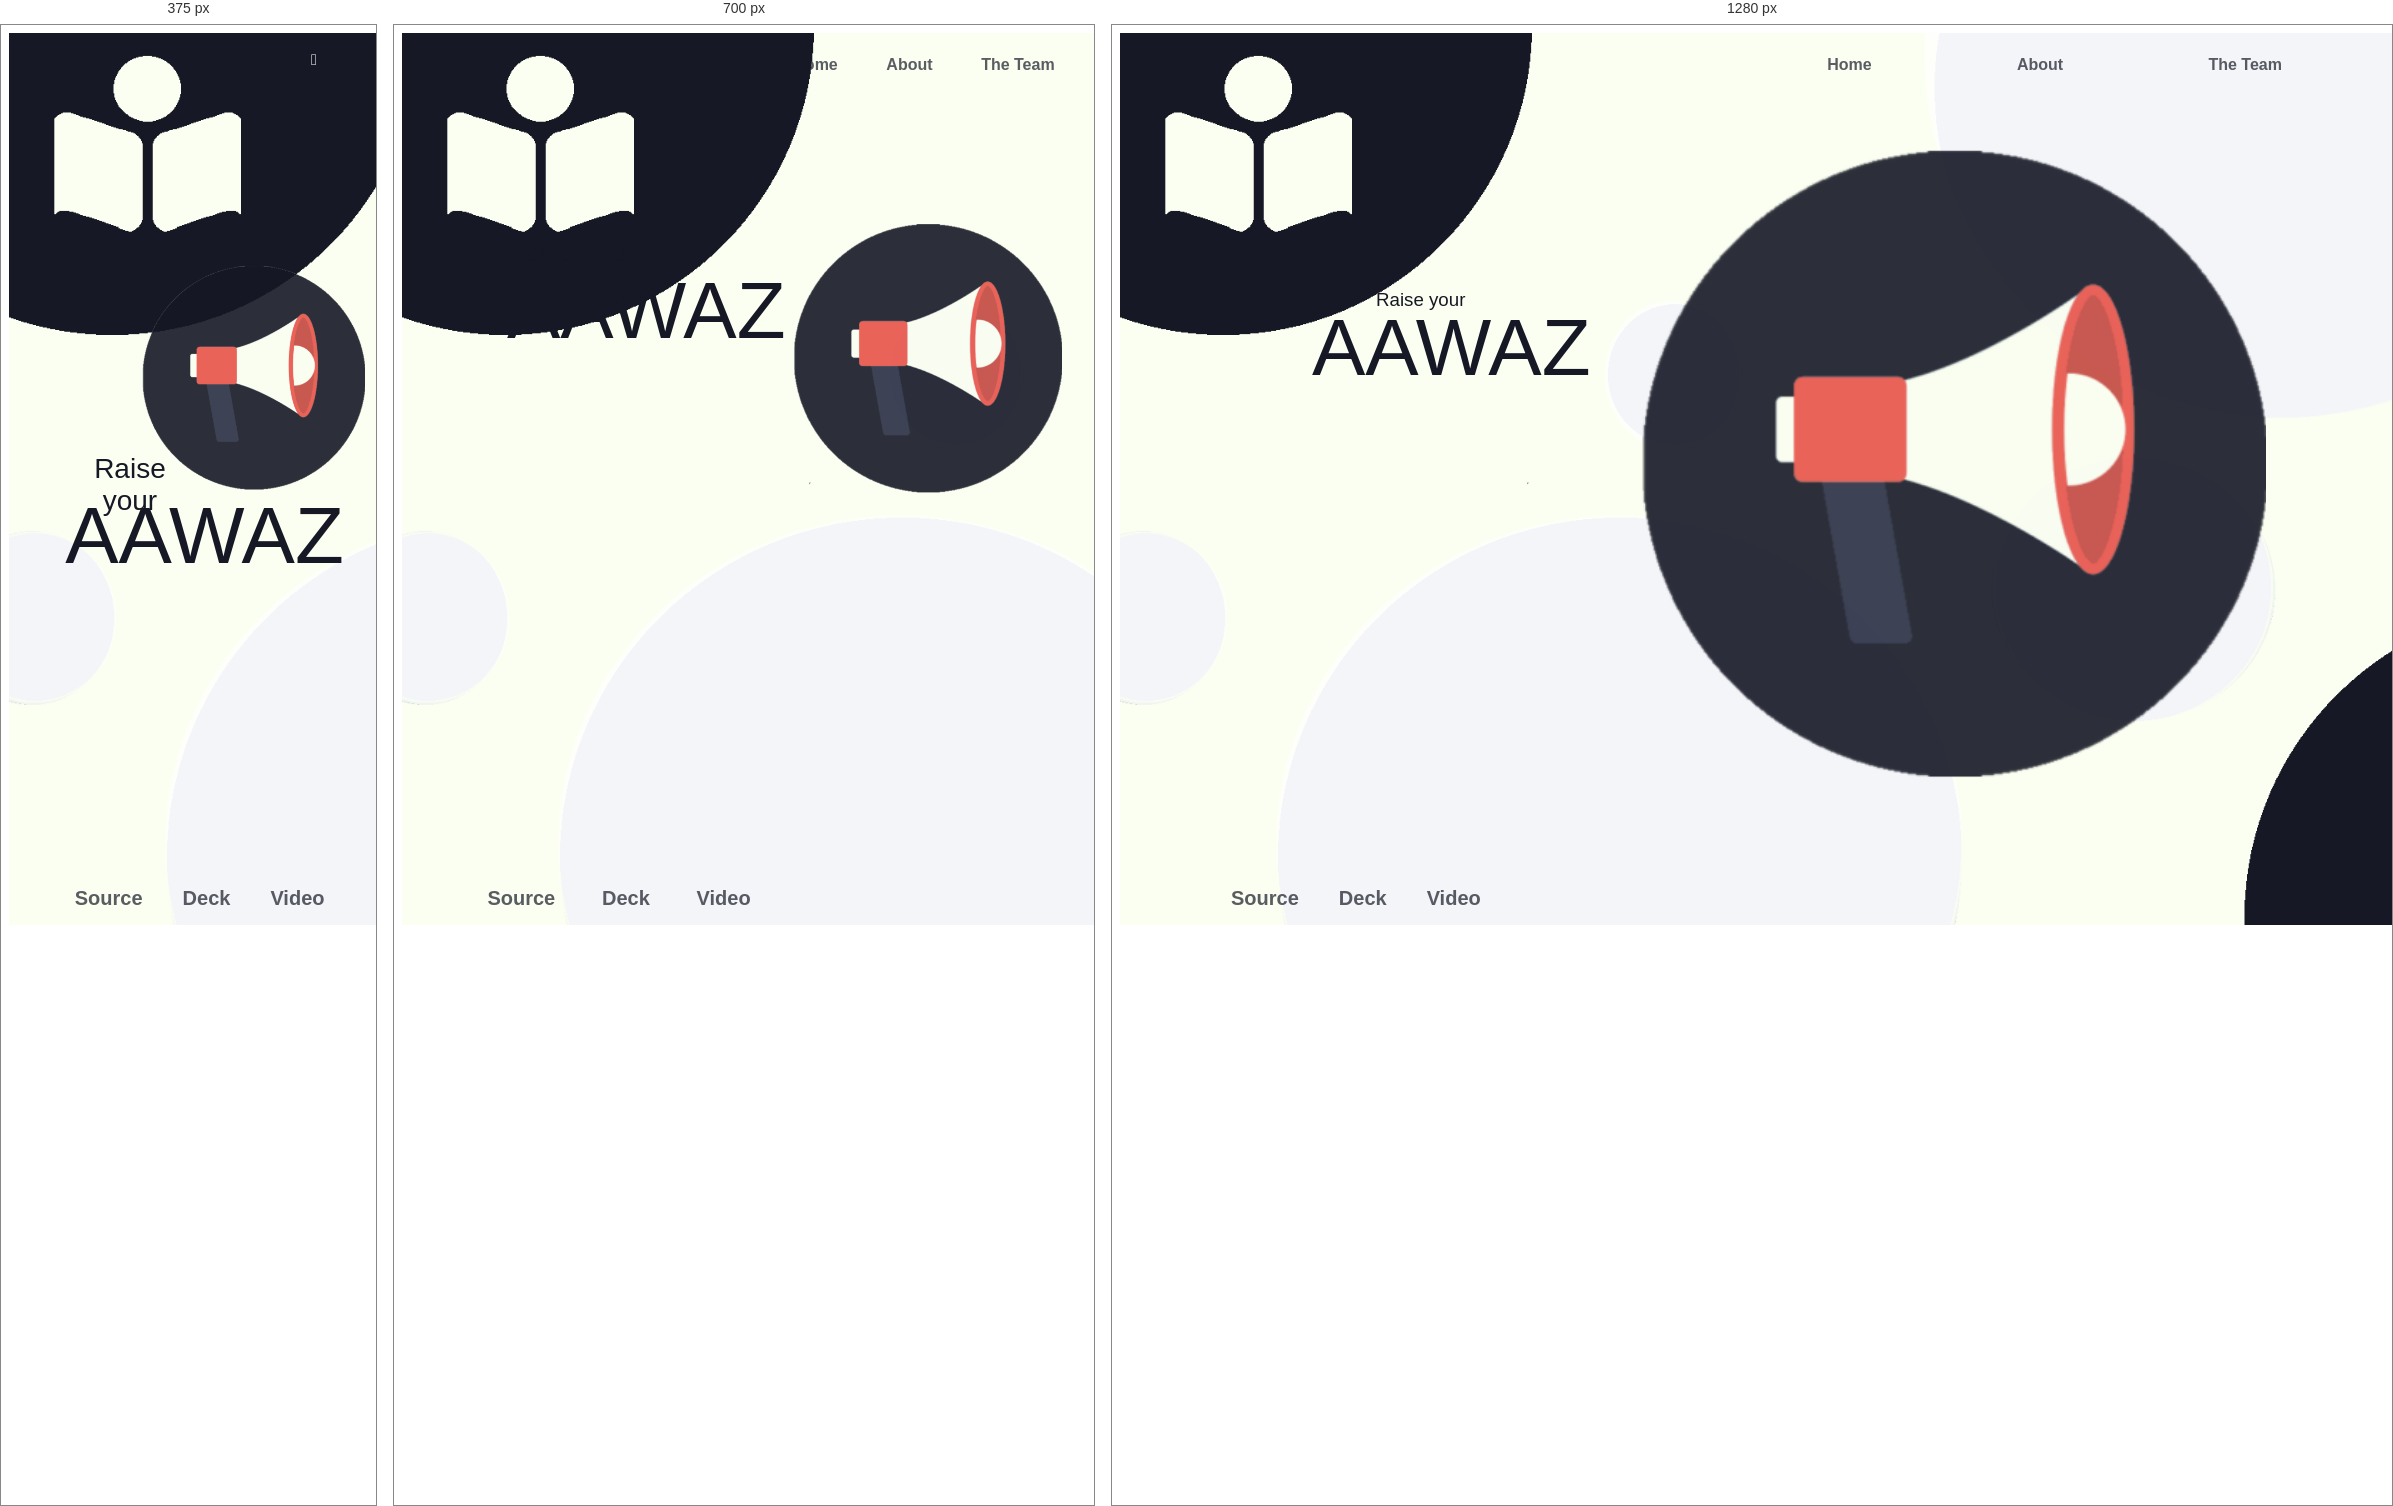
Rendered at 375 px, 700 px and 1280 px, left to right.

<!-- file: index.html -->
<!DOCTYPE html>
<html lang="en">
<head>
    <meta charset="UTF-8">
    <meta name="viewport" content="width=device-width, initial-scale=1.0">
    <link rel="icon" href="favicon.ico">
    <link rel="stylesheet" href="https://cdnjs.cloudflare.com/ajax/libs/font-awesome/4.7.0/css/font-awesome.min.css">
    <title>AAWAZ</title>
    <link href="app.css" rel="stylesheet">
</head>
    <body>
        <div id="root">
            <div class="App">
                <div>
                    <div class="navContainer">
                        <ul class="navList">
                            <li class="navLink"><a class="navLink" href="index.html">Home</a></li>
                            <li class="navLink"><a class="navLink" href="AAWAZ.pptx">About</a></li>
                            <li class="navLink"><a class="navLink" href="team.html">The Team</a></li>
                        </ul>
                    </div>
                    <div class="naviContainer">
                        <div class="dropdown">
                            <button class="dropbtn"><i class="fa fa-bars"></i></button>
                            <div class="dropdown-content">
                                <a class="naviLink" href="index.html">Home</a>
                                <a class="naviLink" href="AAWAZ.pptx">About</a>
                                <a class="naviLink" href="team.html">The Team</a>
                            </div>
                        </div>
                    </div>
                </div>
                <div>
                    <h3 class="aawaz">Raise your</h3>
                    <a href="app-debug.apk" class="aawazapp"><p class="aawaztext">AAWAZ</p></a>
                    <a href="app-debug.apk" class="aawazapp"><img alt="abc" class="homepic" src="awaaz1.png"></img></a></div>
                    <div>
                        <div class="footContainer">
                            <ul class="footList">
                                <li class="navlink"><a class="footLink" href="https://github.com/5DIGIT/AAWAZ">Source</a></li>
                                <li class="navlink"><a class="footLink" href="AAWAZ.pptx">Deck</a></li>
                                <li class="navlink"><a class="footLink" href="about.html">Video</a></li>
                            </ul>
                        </div>
                    </div>
                </div>
            </div>
        </div>
    </body>
</html>

/* @media block from app.css */
@media (max-width: 900px) {
.cardContainer {
  margin: auto;
}

.contactContainer {
  margin: auto;
  margin-top: 20%;
}

.CardContact {
  margin-left: 1%;
  margin-right: 1%;
  margin-bottom: 2%;
  width: 1%;
}
}

/* @media block from app.css */
@media (max-width: 900px) {
  .CardContact {
    width: 25%;
  }
}

/* @media block from app.css */
@media (max-width: 900px) {
.navContainer {
  float:right;
  width:50% auto;
  padding-right: 2px;
  border-radius:20px;
  transition: 0.2s;
}
.navContainer:hover{
  color: #03b5aa;
  opacity: 100%;
}
.navLink {
  margin: auto;
  font-weight: 800;
  color: #161925;
  cursor: pointer;
  text-decoration: none;
  transition: 0.1s;
}

.navLink:hover {
  color: #03b5aa;
  opacity: 100%;
}
.navlink {
  margin: auto;
  font-weight: 800;
  color: #161925;
  cursor: pointer;
  text-decoration: none;
  transition: 0.1s;
}

.navlink:hover {
  color: #03b5aa;
  opacity: 100%;
}

.homepic {
  height: 30vh;
  position: relative;
  margin-left: 50%;
  margin-top: 18% ;
  transition: 0.8s;
}

.homepic:hover {
    margin-top: 14% ;
}

.aawaz {
  font-size: 28px;
  color: #161925;
  font-weight: 400;
  position: absolute;
  margin-right: 50%;
  margin-top: 20% ;
  margin-left: 14.5% ;
}

.aawaztext {
  text-align: left;
  color: #161925;
  font-weight: 400;
  position: absolute;
  margin-right: 50%;
  margin-top: 24%;
  margin-left: 15%;
}

.aawaztext:hover{
  color: #03b5aa;
  opacity: 100%;
}
  

.abouttext{
  float: left;
  margin-top: 10% ;
  margin-left: 30%  ;

}

.vi{
  float:center;
  width:fit-content;
  margin-right: 40%;
}

}

/* @media block from app.css */
@media (max-width:500px) {
  .navContainer,.navContainer:hover,.navLink,.navLink:hover{
    visibility: hidden;
  }
  .naviContainer{
    float:right;
    margin-right:-80px ;
    margin-top: -80px;
    width:80%;
    visibility: visible;
  }
  .naviLink{
    visibility: visible;
  }
  .dropdown-content{
    background-color:#fbfff1 ;
    min-width: 106px;
    margin-left:-80px ;
  }
  .dropdown-content:hover{
    color: #03b5aa;
    opacity: 100%;
  }
  .dropdown button.icon {
      float: right;
      display: block;
  }

  .homepic {
    height: 25vh;
    position: relative;
    margin-left: 30%;
    margin-top: 40% ;
    transition: 0.8s;
  }
  
  .homepic:hover {
      margin-top: 34% ;
  }
  
  .aawaz {
    font-size: 28px;
    color: #161925;
    font-weight: 400;
    position: absolute;
    margin-right: 50%;
    margin-top: 90% ;
    margin-left: 14.5% ;
  }
  
  .aawaztext {
    text-align: left;
    color: #161925;
    font-weight: 400;
    position: absolute;
    margin-right: 50%;
    margin-top: 100%;
    margin-left: 15%;
  }
  
  .aawaztext:hover{
    color: #03b5aa;
    opacity: 100%;
  }
    
  
  .abouttext{
    float: center;
    margin-top: 30% ;
    margin-left: 10%  ;
  
  }
  
  .vi{
    float:center;
    width:fit-content;
    margin-left:-130px ;
  }
  .contactContainer {
    margin: 10;
    margin-top: 70%;
  }
  .contactContainer {
      width: 100%;
      margin: 25vh auto;
  }
  .CardContact {
    width: 30%;
    margin-left: 10%;
    margin-right: 10%;
    margin-bottom: 4%;

  }
  .tooltip .tooltiptext {
    visibility: hidden;
    width: 120px;
    background-color: #03b5aa;
    color: #fff;
    text-align: center;
    border-radius: 6px;
    padding: 5px 0;
    position: absolute;
    z-index: 1;
    margin: 30%;
    margin-left: -120px;
}
  }